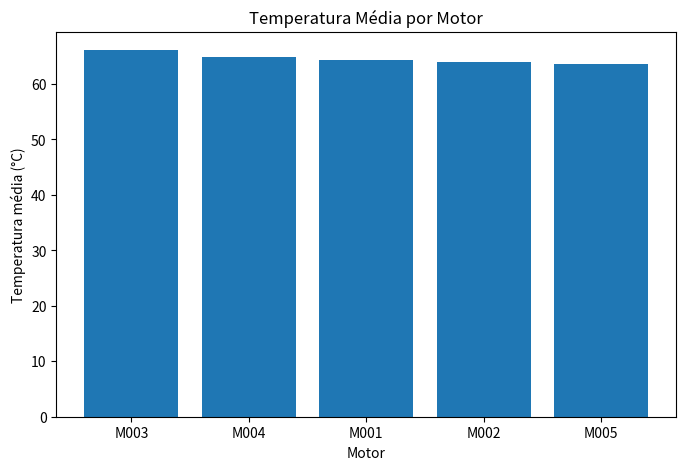
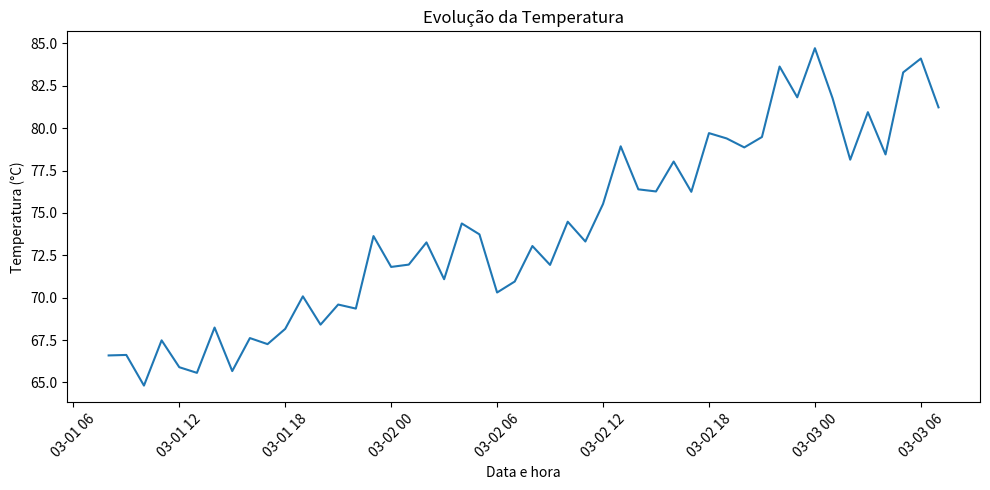
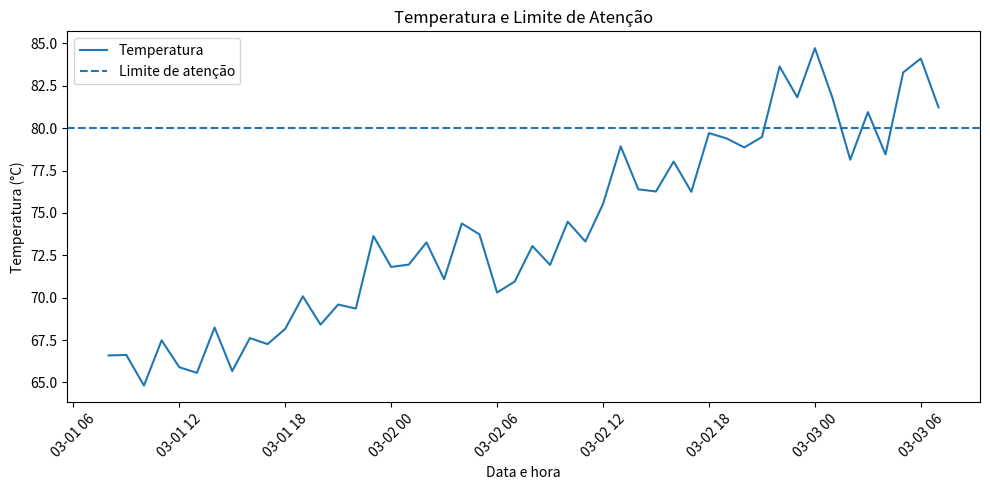
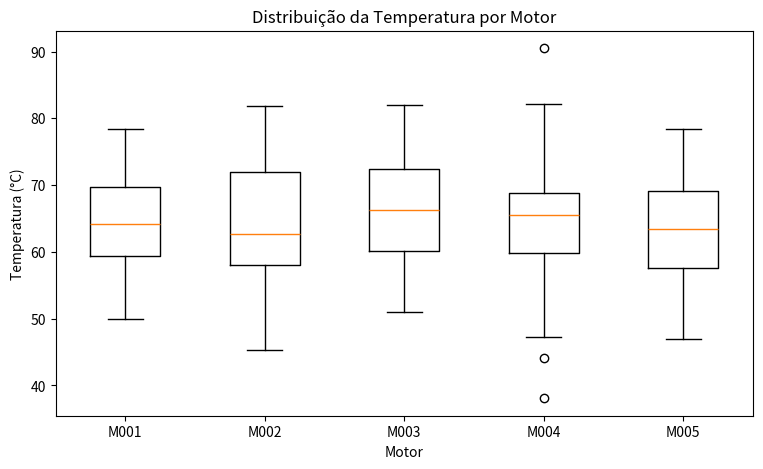
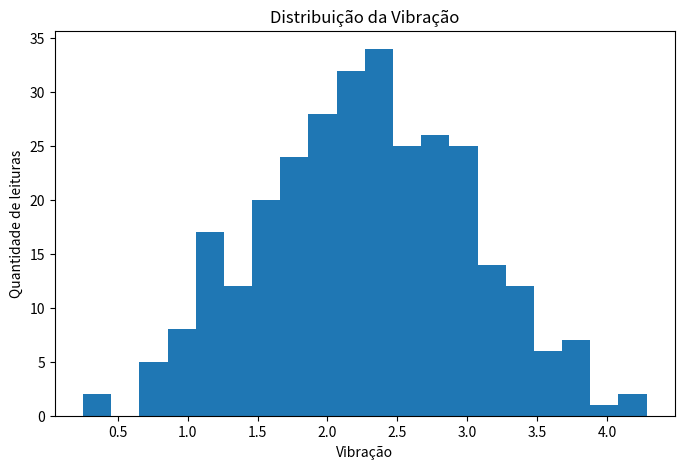
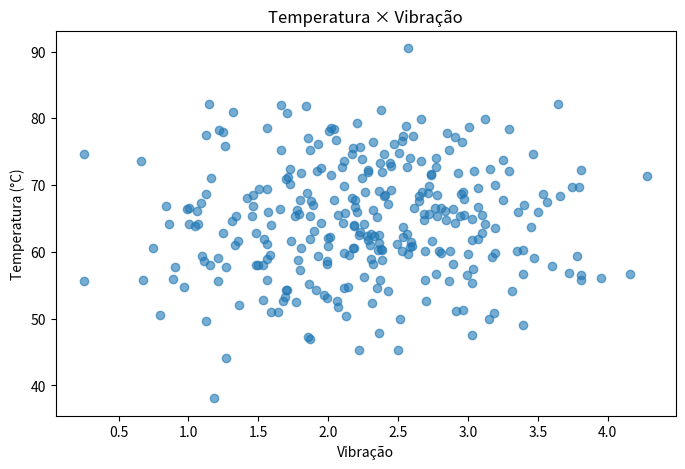
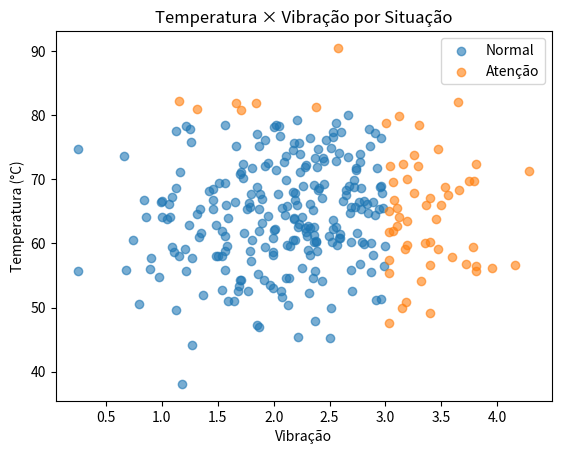
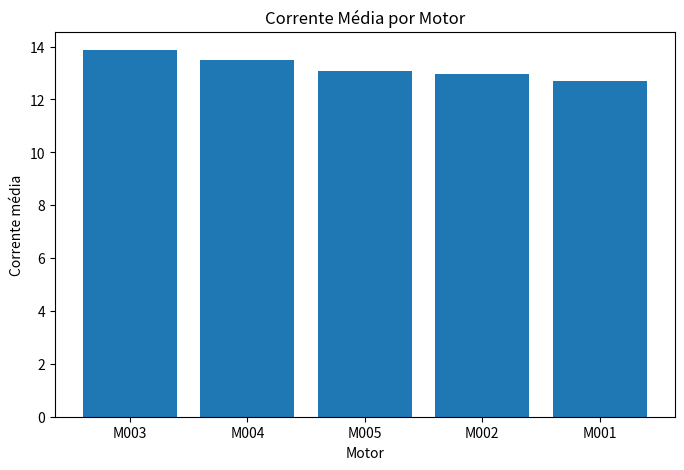
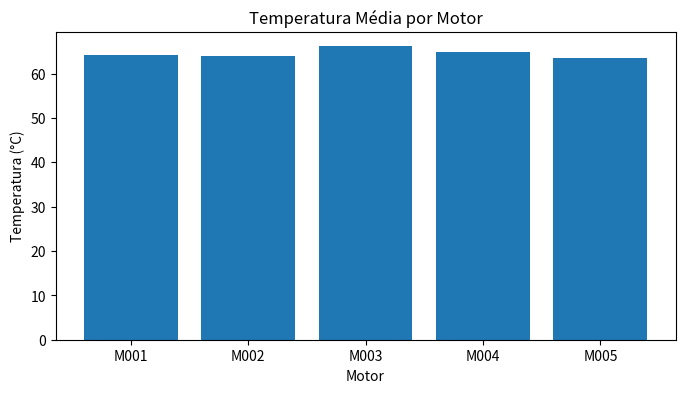
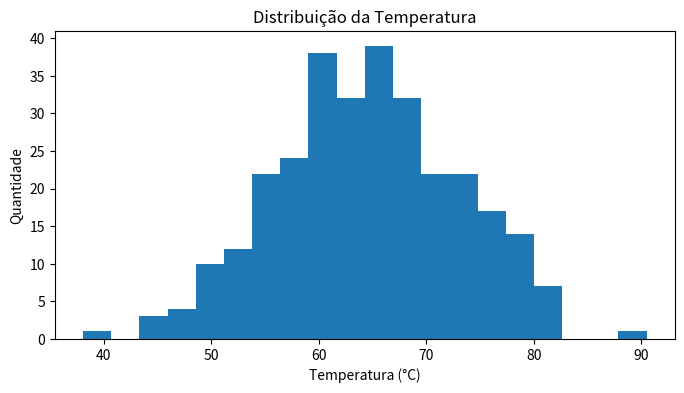
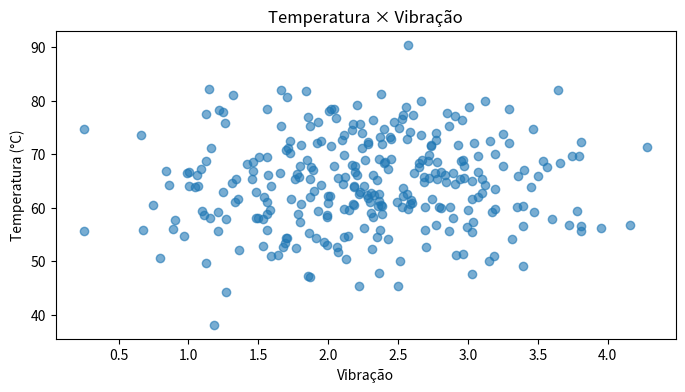
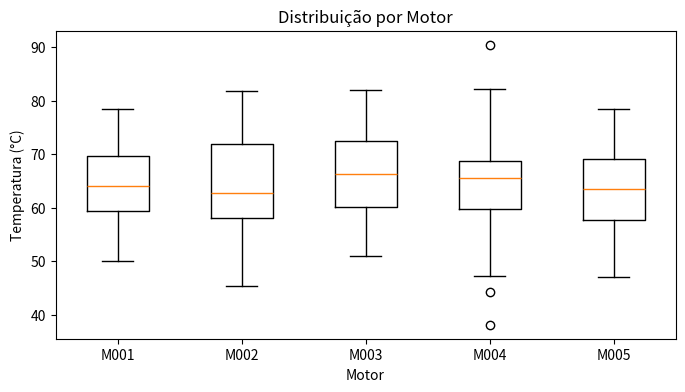

Reproduce these figures in Python, in order.
import pandas as pd
import numpy as np
import matplotlib.pyplot as plt

np.random.seed(42)

print("Ambiente preparado!")

n = 300

df = pd.DataFrame({
    "motor": np.random.choice(["M001", "M002", "M003", "M004", "M005"], n),
    "temperatura": np.random.normal(65, 8, n),
    "vibracao": np.random.normal(2.2, 0.7, n),
    "corrente": np.random.normal(13, 2, n),
    "tensao": np.random.normal(380, 4, n),
    "rpm": np.random.normal(1740, 15, n)
})

df.head()

media_motor = (
    df.groupby("motor")["temperatura"]
      .mean()
      .sort_values(ascending=False)
)

plt.figure(figsize=(8, 5))
plt.bar(media_motor.index, media_motor.values)
plt.title("Temperatura Média por Motor")
plt.xlabel("Motor")
plt.ylabel("Temperatura média (°C)")
plt.show()

# Responda utilizando os dados.



datas = pd.date_range(
    start="2026-03-01 08:00",
    periods=48,
    freq="h"
)

temperaturas = 65 + np.linspace(0, 18, 48) + np.random.normal(0, 2, 48)

df_tempo = pd.DataFrame({
    "data_hora": datas,
    "temperatura": temperaturas
})

df_tempo.head()

plt.figure(figsize=(10, 5))
plt.plot(df_tempo["data_hora"], df_tempo["temperatura"])
plt.title("Evolução da Temperatura")
plt.xlabel("Data e hora")
plt.ylabel("Temperatura (°C)")
plt.xticks(rotation=45)
plt.tight_layout()
plt.show()

plt.figure(figsize=(10, 5))
plt.plot(df_tempo["data_hora"], df_tempo["temperatura"], label="Temperatura")
plt.axhline(80, linestyle="--", label="Limite de atenção")
plt.title("Temperatura e Limite de Atenção")
plt.xlabel("Data e hora")
plt.ylabel("Temperatura (°C)")
plt.legend()
plt.xticks(rotation=45)
plt.tight_layout()
plt.show()

df_tempo[df_tempo["temperatura"] >= 80]

dados_boxplot = [
    df.loc[df["motor"] == motor, "temperatura"]
    for motor in sorted(df["motor"].unique())
]

plt.figure(figsize=(9, 5))
plt.boxplot(dados_boxplot, labels=sorted(df["motor"].unique()))
plt.title("Distribuição da Temperatura por Motor")
plt.xlabel("Motor")
plt.ylabel("Temperatura (°C)")
plt.show()

# Responda analisando o gráfico.



plt.figure(figsize=(8, 5))
plt.hist(df["vibracao"], bins=20)
plt.title("Distribuição da Vibração")
plt.xlabel("Vibração")
plt.ylabel("Quantidade de leituras")
plt.show()

plt.figure(figsize=(8, 5))
plt.scatter(
    df["vibracao"],
    df["temperatura"],
    alpha=0.6
)
plt.title("Temperatura × Vibração")
plt.xlabel("Vibração")
plt.ylabel("Temperatura (°C)")
plt.show()

df["situacao"] = np.where(
    (df["temperatura"] >= 80) | (df["vibracao"] >= 3),
    "Atenção",
    "Normal"
)

df["situacao"].value_counts()

for situacao in df["situacao"].unique():
    dados = df[df["situacao"] == situacao]
    plt.scatter(
        dados["vibracao"],
        dados["temperatura"],
        alpha=0.6,
        label=situacao
    )

plt.title("Temperatura × Vibração por Situação")
plt.xlabel("Vibração")
plt.ylabel("Temperatura (°C)")
plt.legend()
plt.show()

media_corrente = (
    df.groupby("motor")["corrente"]
      .mean()
      .sort_values(ascending=False)
)

plt.figure(figsize=(8, 5))
plt.bar(media_corrente.index, media_corrente.values)
plt.title("Corrente Média por Motor")
plt.xlabel("Motor")
plt.ylabel("Corrente média")
plt.show()

# Gráfico 1 — Temperatura média por motor

media_temp = df.groupby("motor")["temperatura"].mean()

plt.figure(figsize=(8, 4))
plt.bar(media_temp.index, media_temp.values)
plt.title("Temperatura Média por Motor")
plt.xlabel("Motor")
plt.ylabel("Temperatura (°C)")
plt.show()

# Gráfico 2 — Distribuição da temperatura

plt.figure(figsize=(8, 4))
plt.hist(df["temperatura"], bins=20)
plt.title("Distribuição da Temperatura")
plt.xlabel("Temperatura (°C)")
plt.ylabel("Quantidade")
plt.show()

# Gráfico 3 — Temperatura x Vibração

plt.figure(figsize=(8, 4))
plt.scatter(df["vibracao"], df["temperatura"], alpha=0.6)
plt.title("Temperatura × Vibração")
plt.xlabel("Vibração")
plt.ylabel("Temperatura (°C)")
plt.show()

# Gráfico 4 — Boxplot

dados_boxplot = [
    df.loc[df["motor"] == motor, "temperatura"]
    for motor in sorted(df["motor"].unique())
]

plt.figure(figsize=(8, 4))
plt.boxplot(dados_boxplot, labels=sorted(df["motor"].unique()))
plt.title("Distribuição por Motor")
plt.xlabel("Motor")
plt.ylabel("Temperatura (°C)")
plt.show()

# Sua resposta



# Sua resposta



# Sua resposta



# Sua resposta



# Sua resposta



# Sua resposta



# Sua resposta



# Sua resposta



# Sua resposta



# Sua resposta



# Desenvolva as visualizações do seu projeto aqui.



# Sua resposta
